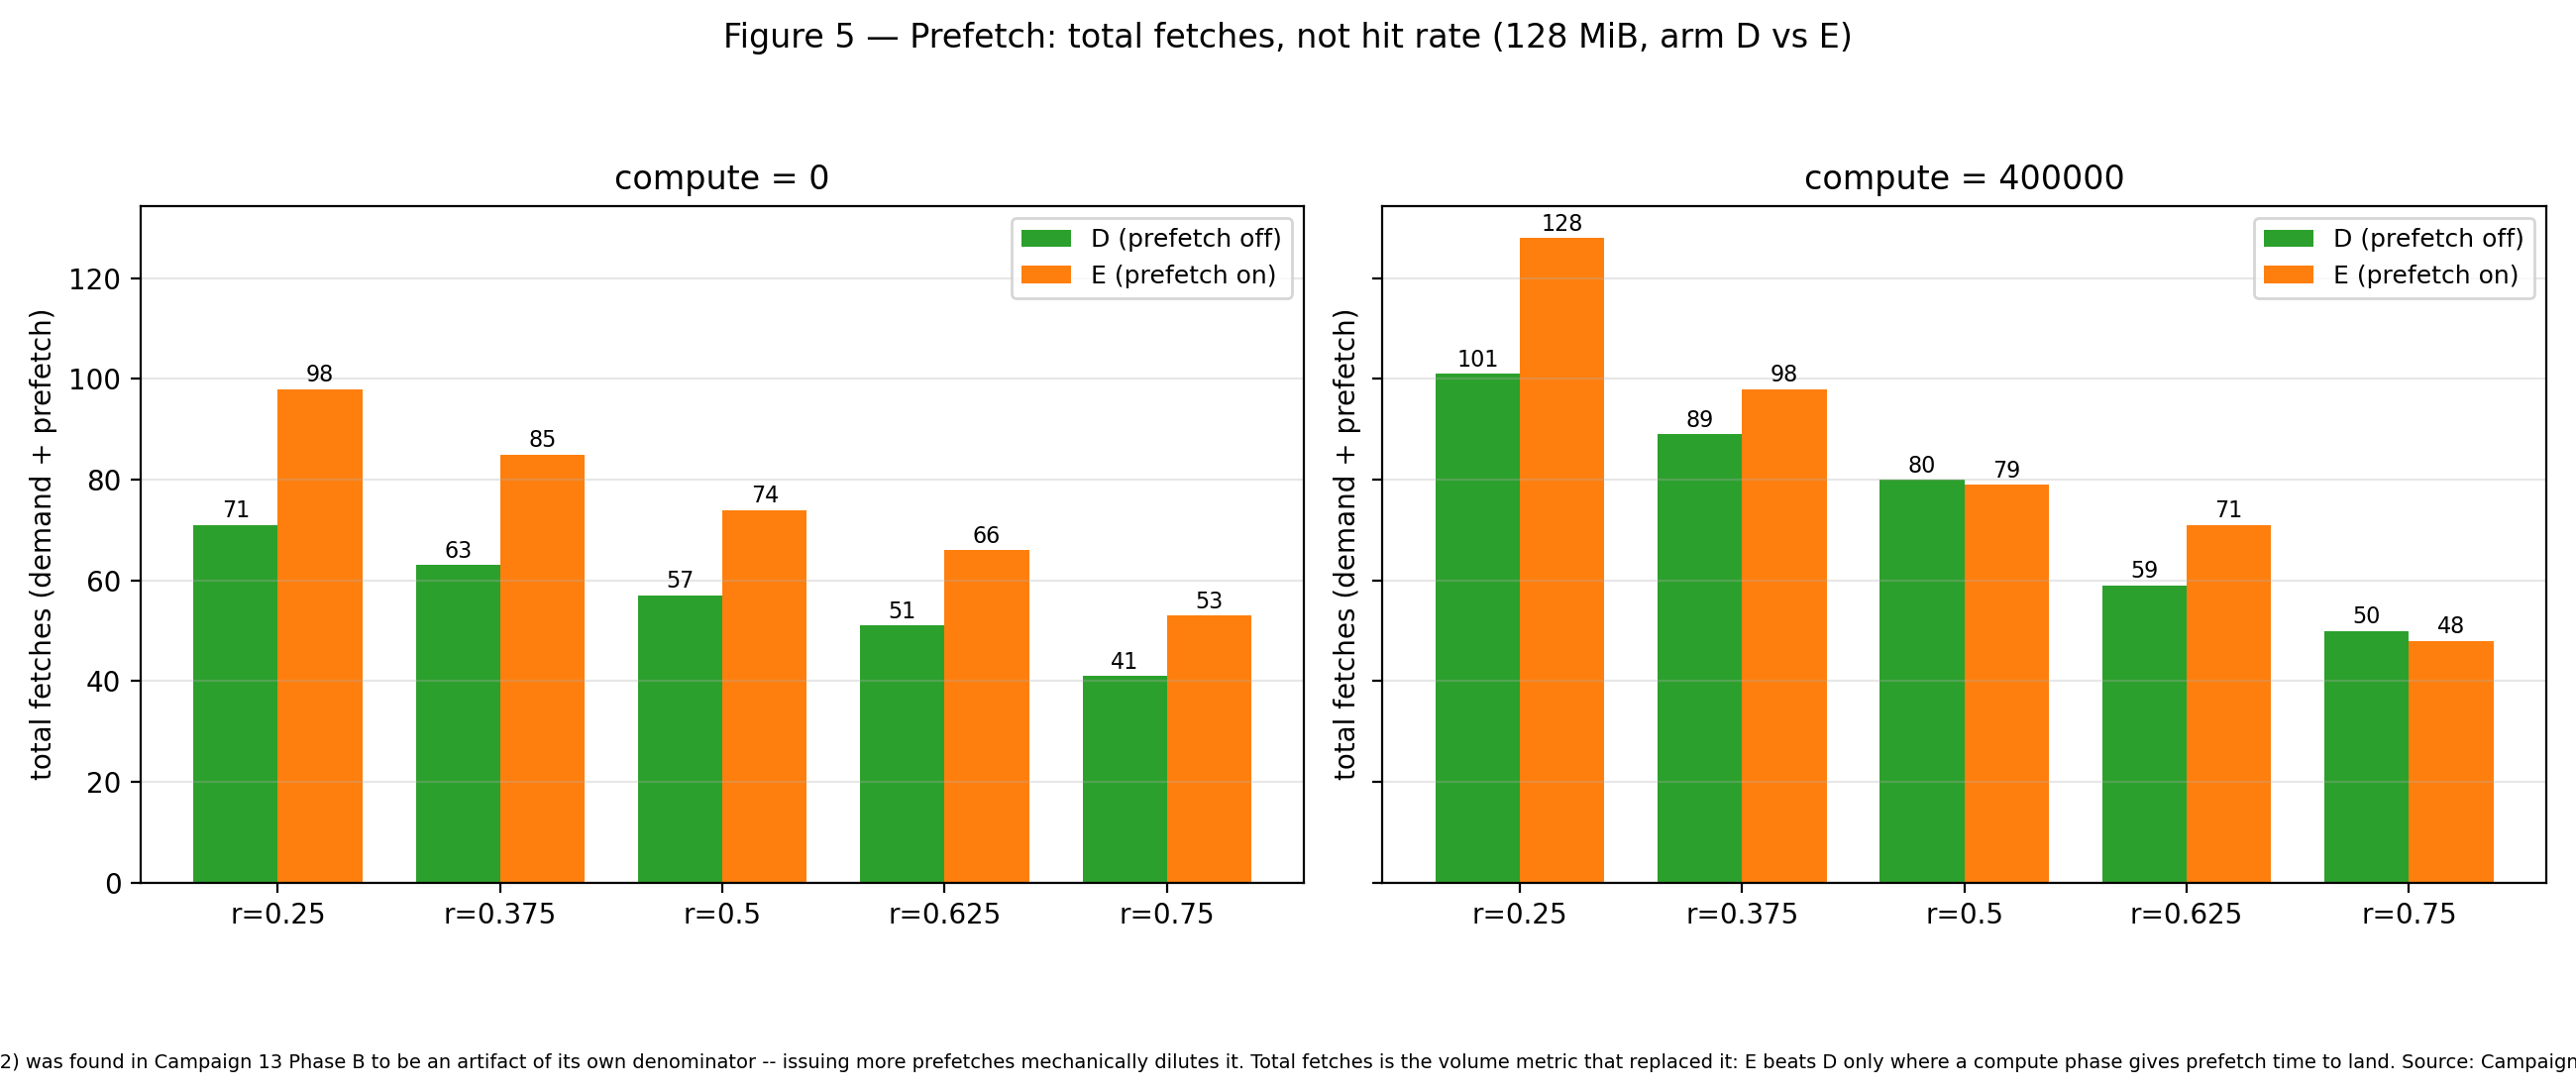

Source data for this figure (header and first rows):
chunk_size, ratio, compute, arm, policy, demand, prefetch, total_fetches, source
134217728, 0.25, 0, D, layer_order_learned, 71, 0, 71, campaign12_phaseD
134217728, 0.25, 0, E, layer_order_learned, 60, 38, 98, campaign12_phaseD
134217728, 0.375, 0, D, layer_order_learned, 63, 0, 63, campaign12_phaseD
134217728, 0.375, 0, E, layer_order_learned, 50, 35, 85, campaign12_phaseD
134217728, 0.5, 0, D, layer_order_learned, 57, 0, 57, campaign12_phaseD
134217728, 0.5, 0, E, layer_order_learned, 46, 28, 74, campaign12_phaseD
134217728, 0.625, 0, D, layer_order_learned, 51, 0, 51, campaign12_phaseD
134217728, 0.625, 0, E, layer_order_learned, 42, 24, 66, campaign12_phaseD
134217728, 0.75, 0, D, layer_order_learned, 41, 0, 41, campaign12_phaseD
134217728, 0.75, 0, E, layer_order_learned, 36, 17, 53, campaign12_phaseD
134217728, 0.25, 400000, D, layer_order_learned, 101, 0, 101, campaign12_phaseD
134217728, 0.25, 400000, E, layer_order_learned, 81, 47, 128, campaign12_phaseD
134217728, 0.375, 400000, D, layer_order_learned, 89, 0, 89, campaign12_phaseD
134217728, 0.375, 400000, E, layer_order_learned, 60, 38, 98, campaign12_phaseD
134217728, 0.5, 400000, D, layer_order_learned, 80, 0, 80, campaign12_phaseD
134217728, 0.5, 400000, E, layer_order_learned, 48, 31, 79, campaign12_phaseD
134217728, 0.625, 400000, D, layer_order_learned, 59, 0, 59, campaign12_phaseD
134217728, 0.625, 400000, E, layer_order_learned, 49, 22, 71, campaign12_phaseD
134217728, 0.75, 400000, D, layer_order_learned, 50, 0, 50, campaign12_phaseD
134217728, 0.75, 400000, E, layer_order_learned, 37, 11, 48, campaign12_phaseD
